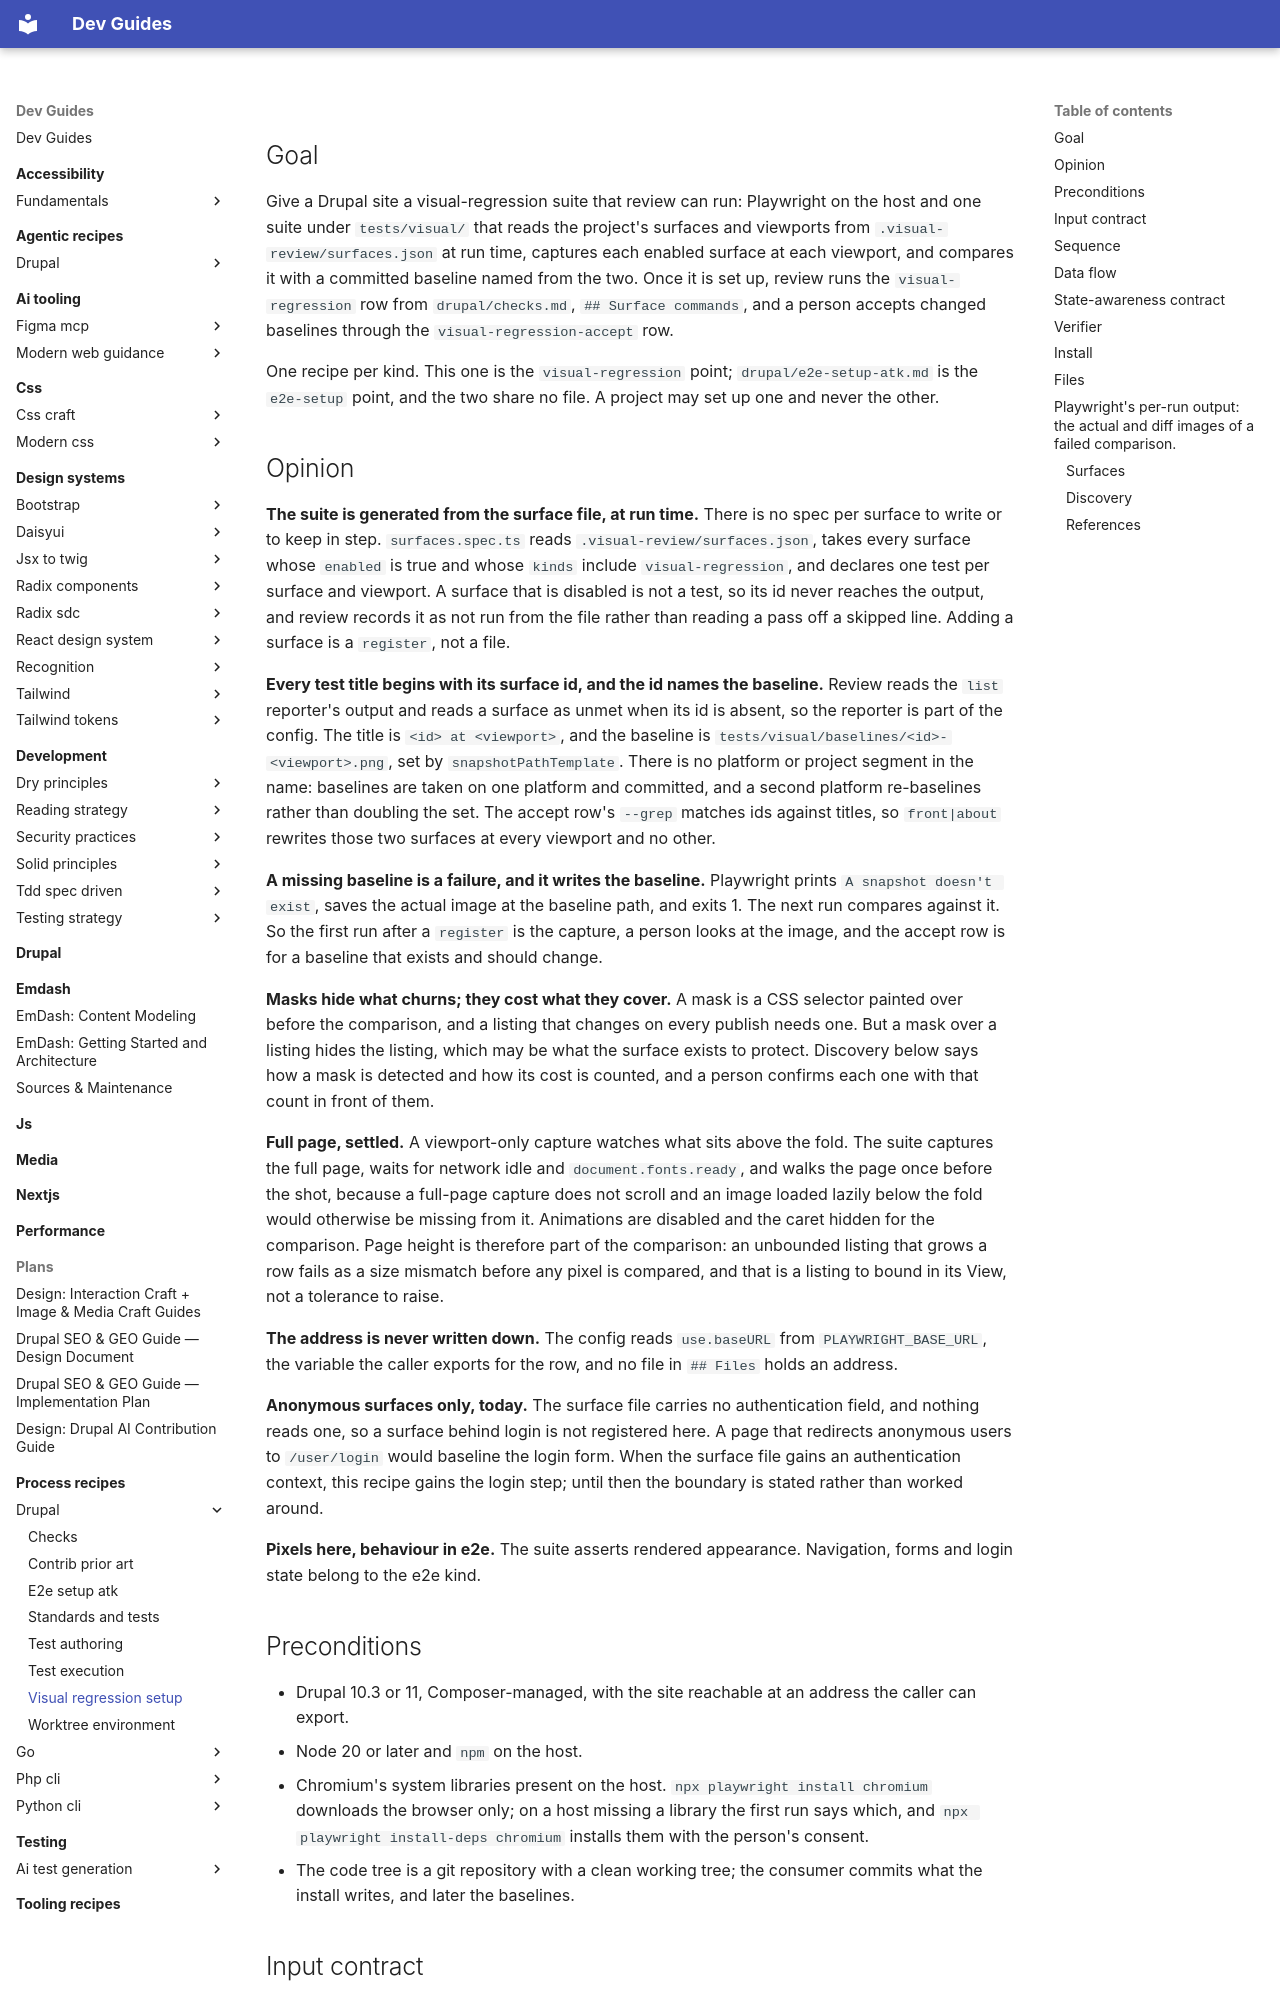

repository: camoa/dev-guides · page: process-recipes/drupal/visual-regression-setup/index.html · generator: mkdocs

---
# Routing block, first and in this order. Whoever is resolving reads to here and decides.
name: drupal_visual_regression_setup
capability: visual-regression
description: Use when a Drupal project on DDEV sets up visual regression testing with Playwright. Says what to install, which files to write, which viewports to start from, and how the suite finds its surfaces and names each baseline.
# Metadata, read only after a match.
label: Visual-regression setup (Drupal)
recipe_schema_version: 1.0.0
version: 0.3.2
recipe_class: process
framework: drupal
requires_tooling:
  - playwright
drupal_compatibility: "^10.3 || ^11"
authors:
  - name: camoa
license: GPL-2.0-or-later
---

## Goal

Give a Drupal site a visual-regression suite that review can run: Playwright on the host and one
suite under `tests/visual/` that reads the project's surfaces and viewports from
`.visual-review/surfaces.json` at run time, captures each enabled surface at each viewport, and
compares it with a committed baseline named from the two. Once it is set up, review runs the
`visual-regression` row from `drupal/checks.md`, `## Surface commands`, and a person accepts
changed baselines through the `visual-regression-accept` row.

One recipe per kind. This one is the `visual-regression` point; `drupal/e2e-setup-atk.md` is the
`e2e-setup` point, and the two share no file. A project may set up one and never the other.
